Image classification data set "bangkit-machine-learning" (mybothy/bangkit-machine-learning on GitHub). Class labels (3): french fries, omelette, steak.

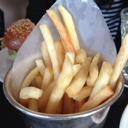
Label: french fries

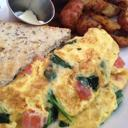
Label: omelette

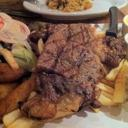
Label: steak

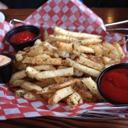
Label: french fries

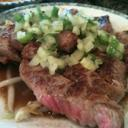
Label: steak
